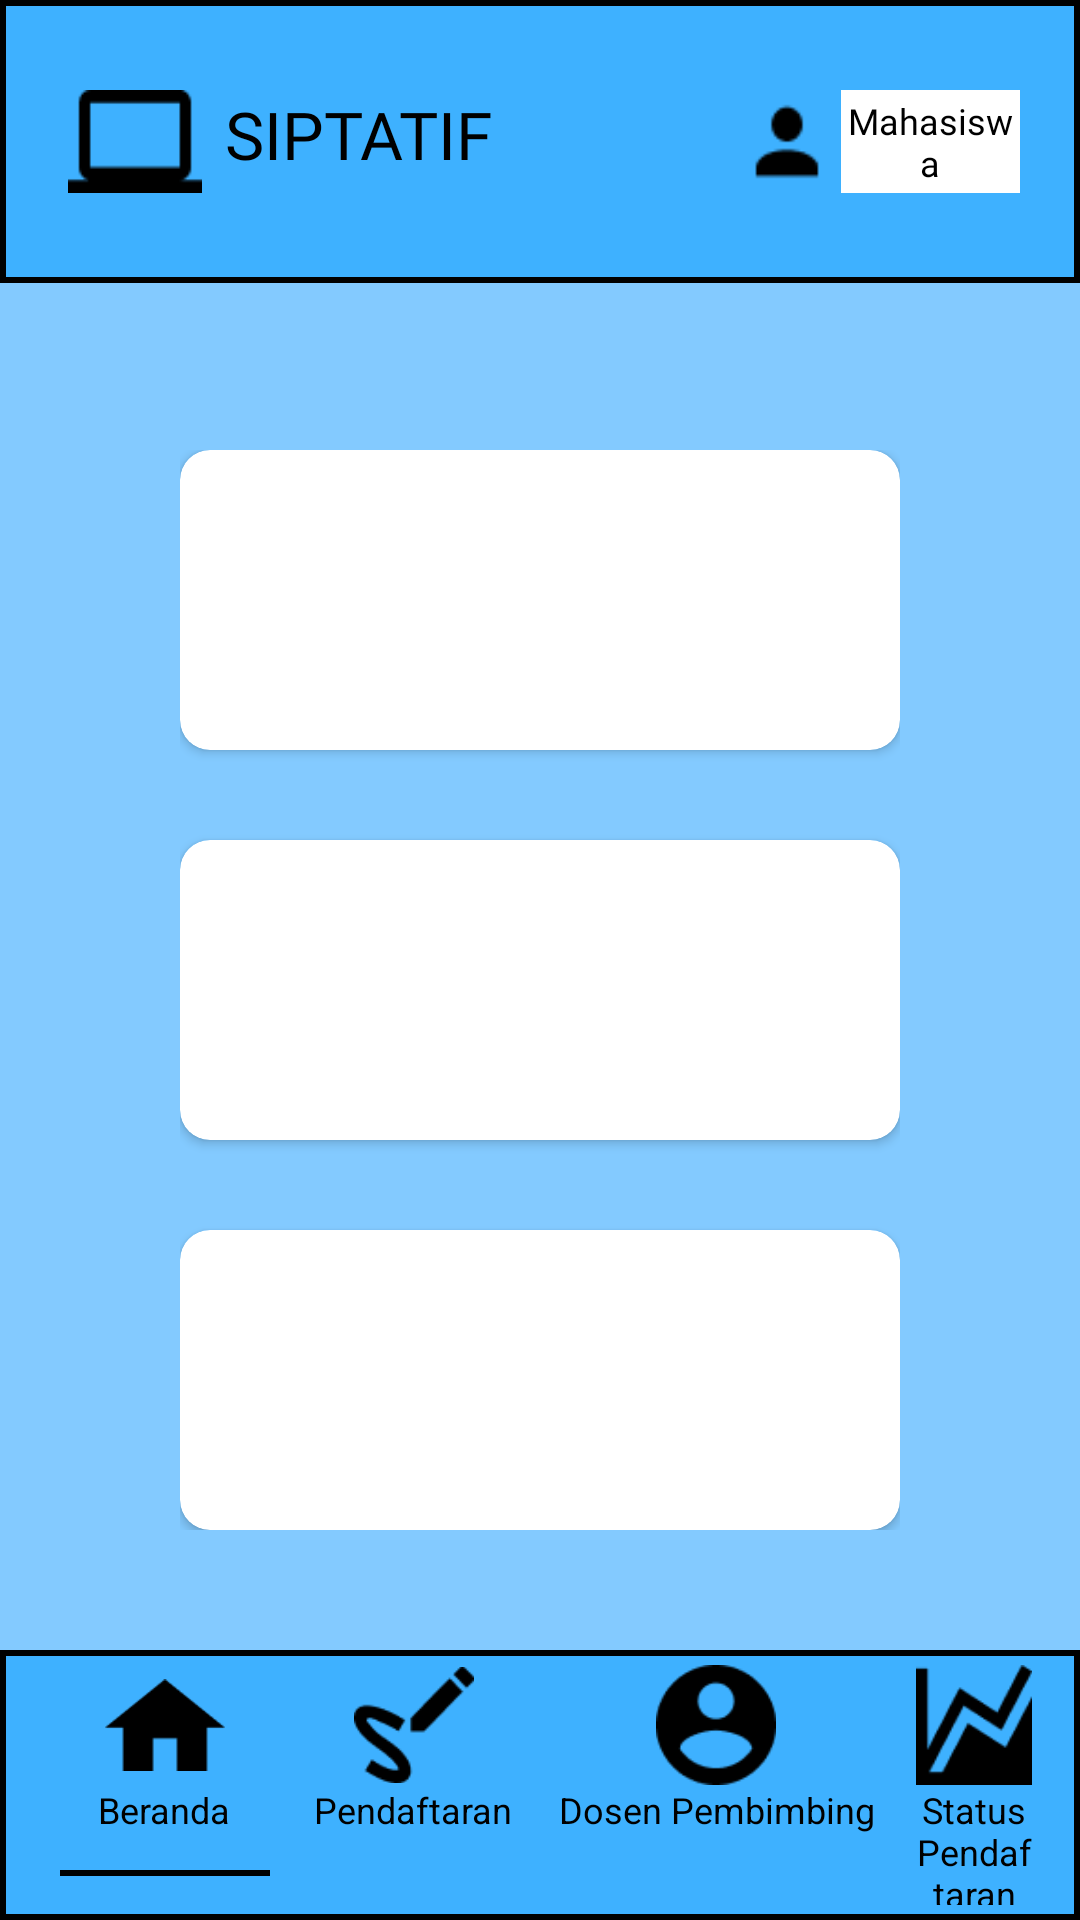

Produce the Android XML layout that renders to this screen, including the resource entries it uses.
<!-- AndroidManifest.xml: application theme Theme.DaftarTA -->
<!-- res/layout/activity_home.xml -->
<?xml version="1.0" encoding="utf-8"?>
<LinearLayout
    xmlns:android="http://schemas.android.com/apk/res/android"
    xmlns:app="http://schemas.android.com/apk/res-auto"
    xmlns:tools="http://schemas.android.com/tools"
    android:layout_width="match_parent"
    android:layout_height="match_parent"
    android:background="@color/cyan"
    android:orientation="vertical"
    tools:context=".MainActivity">

    <RelativeLayout
        android:layout_width="match_parent"
        android:layout_height="match_parent">

        
        <LinearLayout
            android:layout_width="match_parent"
            android:layout_height="wrap_content"
            android:orientation="vertical"
            android:background="@drawable/border">
            <LinearLayout
                android:orientation="horizontal"
                android:layout_marginTop="25dp"
                android:layout_marginBottom="25dp"
                android:layout_width="match_parent"
                android:layout_height="wrap_content">

                <ImageView
                    android:layout_marginStart="10dp"
                    android:layout_width="wrap_content"
                    android:layout_height="match_parent"
                    android:src="@drawable/siptatif_icon">
                </ImageView>

                <TextView
                    android:text="SIPTATIF"
                    android:fontFamily="@font/comicneue_bold"
                    android:textColor="@color/black"
                    android:textSize="22sp"
                    android:layout_width="wrap_content"
                    android:layout_height="wrap_content">
                </TextView>

                <ImageView
                    android:layout_marginStart="80dp"
                    android:layout_width="wrap_content"
                    android:layout_height="match_parent"
                    android:src="@drawable/profile_email">
                </ImageView>

                <TextView
                    android:layout_width="match_parent"
                    android:layout_height="wrap_content"
                    android:layout_marginEnd="15dp"
                    android:background="@color/white"
                    android:textColor="@color/black"
                    android:fontFamily="@font/comicneue_regular"
                    android:padding="2dp"
                    android:text="Mahasiswa"
                    android:layout_gravity="center"
                    android:textAlignment="center"
                    android:textSize="12sp">
                </TextView>
            </LinearLayout>
        </LinearLayout>

        
        <LinearLayout
            android:layout_width="match_parent"
            android:layout_marginTop="150dp"
            android:layout_marginStart="60dp"
            android:layout_marginEnd="60dp"
            android:layout_height="wrap_content"
            android:orientation="vertical">
            <androidx.cardview.widget.CardView
                app:cardCornerRadius="10dp"
                android:backgroundTint="@color/white"
                android:layout_width="match_parent"
                android:layout_height="wrap_content"
                android:orientation="horizontal">
                <LinearLayout
                    android:orientation="vertical"
                    android:layout_marginTop="50dp"
                    android:layout_marginBottom="50dp"
                    android:layout_width="match_parent"
                    android:layout_height="wrap_content">
                </LinearLayout>
            </androidx.cardview.widget.CardView>

            <androidx.cardview.widget.CardView
                app:cardCornerRadius="10dp"
                android:layout_marginTop="30dp"
                android:layout_width="match_parent"
                android:layout_height="wrap_content"
                android:backgroundTint="@color/white"
                android:orientation="horizontal">
                <LinearLayout
                    android:orientation="vertical"
                    android:layout_marginTop="50dp"
                    android:layout_marginBottom="50dp"
                    android:layout_width="match_parent"
                    android:layout_height="wrap_content">
                </LinearLayout>
            </androidx.cardview.widget.CardView>

            <androidx.cardview.widget.CardView
                app:cardCornerRadius="10dp"
                android:layout_marginTop="30dp"
                android:layout_width="match_parent"
                android:backgroundTint="@color/white"
                android:layout_height="wrap_content"
                android:orientation="horizontal">
                <LinearLayout
                    android:orientation="vertical"
                    android:layout_marginTop="50dp"
                    android:layout_marginBottom="50dp"
                    android:layout_width="match_parent"
                    android:layout_height="wrap_content">
                </LinearLayout>
            </androidx.cardview.widget.CardView>
        </LinearLayout>

        
        <com.google.android.material.bottomnavigation.BottomNavigationView
            android:layout_width="match_parent"
            android:layout_height="wrap_content"
            android:layout_alignParentBottom="true"
            android:background="@drawable/border">

            <LinearLayout
                android:layout_width="match_parent"
                android:layout_height="wrap_content"
                android:layout_gravity="center"
                android:orientation="horizontal">

                <LinearLayout
                    android:layout_width="wrap_content"
                    android:layout_height="wrap_content"
                    android:layout_marginStart="15dp"
                    android:layout_marginEnd="3dp"
                    android:gravity="center_horizontal"
                    android:orientation="vertical">

                    <ImageView
                        android:id="@+id/beranda"
                        android:layout_width="40dp"
                        android:layout_height="40dp"
                        android:layout_marginStart="15dp"
                        android:layout_marginEnd="15dp"
                        android:src="@drawable/home">

                    </ImageView>

                    <TextView
                        android:id="@+id/beranda_text"
                        android:layout_width="wrap_content"
                        android:textSize="12sp"
                        android:layout_height="wrap_content"
                        android:textColor="@color/black"
                        android:text="Beranda" />

                    <View
                        android:layout_width="match_parent"
                        android:layout_height="2dp"
                        android:background="@color/black"
                        android:layout_marginTop="12dp"/>
                </LinearLayout>


                <LinearLayout
                    android:layout_width="wrap_content"
                    android:layout_height="wrap_content"
                    android:layout_marginStart="10dp"
                    android:layout_marginEnd="3dp"
                    android:gravity="center_horizontal"
                    android:orientation="vertical">

                    <ImageView
                        android:id="@+id/pendaftaran"
                        android:layout_width="40dp"
                        android:layout_height="40dp"
                        android:layout_marginStart="15dp"
                        android:layout_marginEnd="15dp"
                        android:src="@drawable/register">

                    </ImageView>

                    <TextView
                        android:id="@+id/pendaftaran_text"
                        android:layout_width="wrap_content"
                        android:textSize="12sp"
                        android:layout_height="wrap_content"
                        android:textColor="@color/black"
                        android:text="Pendaftaran" />
                </LinearLayout>

                <LinearLayout
                    android:layout_width="wrap_content"
                    android:layout_height="wrap_content"
                    android:layout_marginStart="10dp"
                    android:layout_marginEnd="3dp"
                    android:gravity="center_horizontal"
                    android:orientation="vertical">

                    <ImageView
                        android:id="@+id/dospem"
                        android:layout_width="40dp"
                        android:layout_height="40dp"
                        android:layout_marginStart="15dp"
                        android:layout_marginEnd="15dp"
                        android:src="@drawable/dospem_menus">

                    </ImageView>

                    <TextView
                        android:id="@+id/dospem_text"
                        android:layout_width="wrap_content"
                        android:layout_height="wrap_content"
                        android:textSize="12sp"
                        android:text="Dosen Pembimbing"
                        android:textColor="@color/black"
                        android:textAlignment="center"/>
                </LinearLayout>

                <LinearLayout
                    android:layout_width="wrap_content"
                    android:layout_height="wrap_content"
                    android:layout_marginStart="10dp"
                    android:layout_marginEnd="10dp"
                    android:gravity="center_horizontal"
                    android:orientation="vertical">

                    <ImageView
                        android:id="@+id/status"
                        android:layout_width="40dp"
                        android:layout_height="40dp"
                        android:layout_marginStart="15dp"
                        android:layout_marginEnd="15dp"
                        android:src="@drawable/status">

                    </ImageView>

                    <TextView
                        android:id="@+id/status_text"
                        android:layout_width="wrap_content"
                        android:layout_height="wrap_content"
                        android:textSize="12sp"
                        android:text="Status Pendaftaran"
                        android:textColor="@color/black"
                        android:textAlignment="center"/>
                </LinearLayout>
            </LinearLayout>

        </com.google.android.material.bottomnavigation.BottomNavigationView>

    </RelativeLayout>
</LinearLayout>
<!-- resources referenced by this layout -->
<resources>
  <color name="black">#FF000000</color>
  <color name="cyan">#83CAFF</color>
  <color name="white">#FFFFFFFF</color>
  <!-- drawable border (drawable) -->
  <shape xmlns:android="http://schemas.android.com/apk/res/android"
      android:shape="rectangle">
      <solid android:color="@color/boldcyan" /> 
      <stroke
          android:width="2dp"
          android:color="@android:color/black"/>
      <padding
          android:left="5dp"
          android:top="5dp"
          android:right="5dp"
          android:bottom="5dp" />
  </shape>
  <!-- drawable dospem_menus: png bitmap (drawable, 991 bytes) -->
  <!-- drawable home: png bitmap (drawable, 732 bytes) -->
  <!-- drawable profile_email: png bitmap (drawable, 318 bytes) -->
  <!-- drawable register: png bitmap (drawable, 860 bytes) -->
  <!-- drawable siptatif_icon: png bitmap (drawable, 435 bytes) -->
  <!-- drawable status: png bitmap (drawable, 1153 bytes) -->
  <style name="Theme.DaftarTA" parent="Base.Theme.DaftarTA" />
  <color name="boldcyan">#3EB1FF</color>
  <style name="Base.Theme.DaftarTA" parent="Theme.Material3.DayNight.NoActionBar">
          
          
      </style>
</resources>
